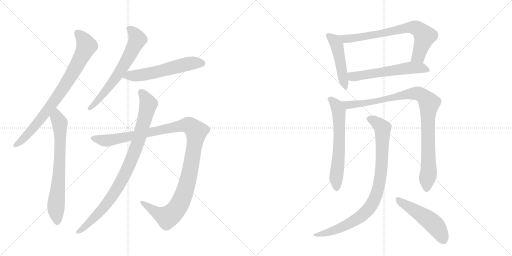
t = 0.00 s
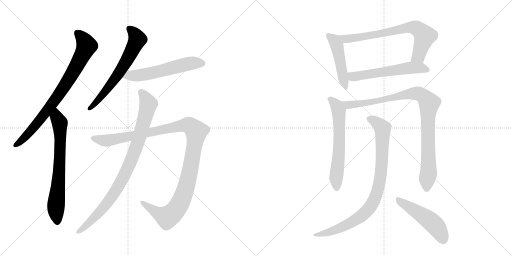
t = 2.21 s
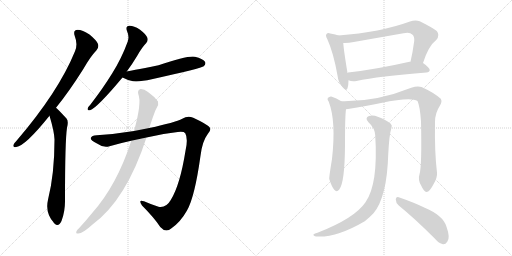
t = 4.42 s
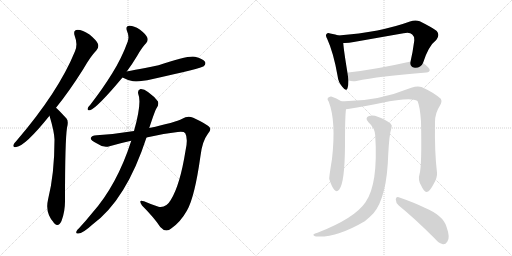
t = 6.63 s
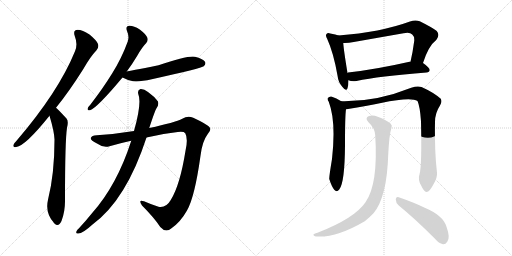
t = 8.84 s
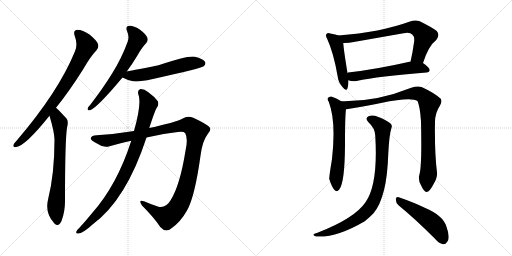
t = 11.05 s

The animated SVG that drew these frames (rendered in a browser with its animation timeline set to each time). Animation: 13 CSS @keyframes rules; one cycle of 11.05 s.

<svg version="1.1" viewBox="0 0 2048 1024" xmlns="http://www.w3.org/2000/svg">
  <g stroke="lightgray" stroke-dasharray="1,1" stroke-width="1" transform="scale(4, 4)">
    <line x1="0" y1="0" x2="256" y2="256"></line>
    <line x1="256" y1="0" x2="0" y2="256"></line>
    <line x1="128" y1="0" x2="128" y2="256"></line>
    <line x1="0" y1="128" x2="256" y2="128"></line>
    <line x1="256" y1="0" x2="512" y2="256"></line>
    <line x1="512" y1="0" x2="256" y2="256"></line>
    <line x1="384" y1="0" x2="384" y2="256"></line>
    <line x1="256" y1="128" x2="512" y2="128"></line>
  </g>
<g transform="scale(1, -1) translate(0, -850)">
   <style type="text/css">
    @keyframes keyframes0 {
      from {
       stroke: black;
       stroke-dashoffset: 809;
       stroke-width: 128;
       }
       72% {
       animation-timing-function: step-end;
       stroke: black;
       stroke-dashoffset: 0;
       stroke-width: 128;
       }
       to {
       stroke: black;
       stroke-width: 1024;
       }
       }
       #make-me-a-hanzi-animation-0 {
         animation: keyframes0 0.908366s both;
         animation-delay: 0.000000s;
         animation-timing-function: linear;
       }
    @keyframes keyframes1 {
      from {
       stroke: black;
       stroke-dashoffset: 706;
       stroke-width: 128;
       }
       70% {
       animation-timing-function: step-end;
       stroke: black;
       stroke-dashoffset: 0;
       stroke-width: 128;
       }
       to {
       stroke: black;
       stroke-width: 1024;
       }
       }
       #make-me-a-hanzi-animation-1 {
         animation: keyframes1 0.824544s both;
         animation-delay: 0.908366s;
         animation-timing-function: linear;
       }
    @keyframes keyframes2 {
      from {
       stroke: black;
       stroke-dashoffset: 647;
       stroke-width: 128;
       }
       68% {
       animation-timing-function: step-end;
       stroke: black;
       stroke-dashoffset: 0;
       stroke-width: 128;
       }
       to {
       stroke: black;
       stroke-width: 1024;
       }
       }
       #make-me-a-hanzi-animation-2 {
         animation: keyframes2 0.776530s both;
         animation-delay: 1.732910s;
         animation-timing-function: linear;
       }
    @keyframes keyframes3 {
      from {
       stroke: black;
       stroke-dashoffset: 570;
       stroke-width: 128;
       }
       65% {
       animation-timing-function: step-end;
       stroke: black;
       stroke-dashoffset: 0;
       stroke-width: 128;
       }
       to {
       stroke: black;
       stroke-width: 1024;
       }
       }
       #make-me-a-hanzi-animation-3 {
         animation: keyframes3 0.713867s both;
         animation-delay: 2.509440s;
         animation-timing-function: linear;
       }
    @keyframes keyframes4 {
      from {
       stroke: black;
       stroke-dashoffset: 1173;
       stroke-width: 128;
       }
       79% {
       animation-timing-function: step-end;
       stroke: black;
       stroke-dashoffset: 0;
       stroke-width: 128;
       }
       to {
       stroke: black;
       stroke-width: 1024;
       }
       }
       #make-me-a-hanzi-animation-4 {
         animation: keyframes4 1.204590s both;
         animation-delay: 3.223307s;
         animation-timing-function: linear;
       }
    @keyframes keyframes5 {
      from {
       stroke: black;
       stroke-dashoffset: 904;
       stroke-width: 128;
       }
       75% {
       animation-timing-function: step-end;
       stroke: black;
       stroke-dashoffset: 0;
       stroke-width: 128;
       }
       to {
       stroke: black;
       stroke-width: 1024;
       }
       }
       #make-me-a-hanzi-animation-5 {
         animation: keyframes5 0.985677s both;
         animation-delay: 4.427897s;
         animation-timing-function: linear;
       }
    @keyframes keyframes6 {
      from {
       stroke: black;
       stroke-dashoffset: 478;
       stroke-width: 128;
       }
       61% {
       animation-timing-function: step-end;
       stroke: black;
       stroke-dashoffset: 0;
       stroke-width: 128;
       }
       to {
       stroke: black;
       stroke-width: 1024;
       }
       }
       #make-me-a-hanzi-animation-6 {
         animation: keyframes6 0.638997s both;
         animation-delay: 5.413574s;
         animation-timing-function: linear;
       }
    @keyframes keyframes7 {
      from {
       stroke: black;
       stroke-dashoffset: 727;
       stroke-width: 128;
       }
       70% {
       animation-timing-function: step-end;
       stroke: black;
       stroke-dashoffset: 0;
       stroke-width: 128;
       }
       to {
       stroke: black;
       stroke-width: 1024;
       }
       }
       #make-me-a-hanzi-animation-7 {
         animation: keyframes7 0.841634s both;
         animation-delay: 6.052572s;
         animation-timing-function: linear;
       }
    @keyframes keyframes8 {
      from {
       stroke: black;
       stroke-dashoffset: 575;
       stroke-width: 128;
       }
       65% {
       animation-timing-function: step-end;
       stroke: black;
       stroke-dashoffset: 0;
       stroke-width: 128;
       }
       to {
       stroke: black;
       stroke-width: 1024;
       }
       }
       #make-me-a-hanzi-animation-8 {
         animation: keyframes8 0.717936s both;
         animation-delay: 6.894206s;
         animation-timing-function: linear;
       }
    @keyframes keyframes9 {
      from {
       stroke: black;
       stroke-dashoffset: 625;
       stroke-width: 128;
       }
       67% {
       animation-timing-function: step-end;
       stroke: black;
       stroke-dashoffset: 0;
       stroke-width: 128;
       }
       to {
       stroke: black;
       stroke-width: 1024;
       }
       }
       #make-me-a-hanzi-animation-9 {
         animation: keyframes9 0.758626s both;
         animation-delay: 7.612142s;
         animation-timing-function: linear;
       }
    @keyframes keyframes10 {
      from {
       stroke: black;
       stroke-dashoffset: 969;
       stroke-width: 128;
       }
       76% {
       animation-timing-function: step-end;
       stroke: black;
       stroke-dashoffset: 0;
       stroke-width: 128;
       }
       to {
       stroke: black;
       stroke-width: 1024;
       }
       }
       #make-me-a-hanzi-animation-10 {
         animation: keyframes10 1.038574s both;
         animation-delay: 8.370768s;
         animation-timing-function: linear;
       }
    @keyframes keyframes11 {
      from {
       stroke: black;
       stroke-dashoffset: 896;
       stroke-width: 128;
       }
       74% {
       animation-timing-function: step-end;
       stroke: black;
       stroke-dashoffset: 0;
       stroke-width: 128;
       }
       to {
       stroke: black;
       stroke-width: 1024;
       }
       }
       #make-me-a-hanzi-animation-11 {
         animation: keyframes11 0.979167s both;
         animation-delay: 9.409342s;
         animation-timing-function: linear;
       }
    @keyframes keyframes12 {
      from {
       stroke: black;
       stroke-dashoffset: 499;
       stroke-width: 128;
       }
       62% {
       animation-timing-function: step-end;
       stroke: black;
       stroke-dashoffset: 0;
       stroke-width: 128;
       }
       to {
       stroke: black;
       stroke-width: 1024;
       }
       }
       #make-me-a-hanzi-animation-12 {
         animation: keyframes12 0.656087s both;
         animation-delay: 10.388509s;
         animation-timing-function: linear;
       }
</style>
<path d="M 224 419 Q 276 483 334 575 Q 362 624 386 649 Q 396 659 392 674 Q 388 687 358 712 Q 330 731 310 731 Q 291 730 299 706 Q 312 672 300 645 Q 234 483 67 288 Q 57 278 54 271 Q 50 259 65 262 Q 101 266 198 387 L 224 419 Z" fill="lightgray"></path> 
<path d="M 198 387 Q 217 324 218 292 Q 218 154 192 51 Q 180 0 214 -39 Q 215 -42 218 -44 Q 234 -60 246 -34 Q 261 6 260 51 Q 260 286 268 339 Q 275 366 266 376 Q 229 416 224 419 C 202 439 190 416 198 387 Z" fill="lightgray"></path> 
<path d="M 507 564 Q 528 592 549 627 Q 568 661 585 678 Q 594 688 589 700 Q 585 712 559 732 Q 534 748 517 747 Q 501 746 508 726 Q 518 704 511 684 Q 487 618 449 557 Q 412 497 362 432 Q 352 422 351 417 Q 348 407 360 409 Q 388 418 490 540 L 507 564 Z" fill="lightgray"></path> 
<path d="M 490 540 Q 506 531 532 525 Q 559 522 607 533 Q 808 578 815 585 Q 825 595 820 603 Q 811 616 780 623 Q 752 629 634 589 Q 513 565 507 564 C 478 558 463 553 490 540 Z" fill="lightgray"></path> 
<path d="M 536 326 Q 457 313 387 309 Q 366 308 363 298 Q 362 289 388 276 Q 415 257 438 265 Q 483 278 525 287 L 586 300 Q 653 316 711 322 Q 736 325 741 317 Q 753 296 742 247 Q 720 109 683 50 Q 664 17 634 23 Q 603 33 576 45 Q 551 54 568 28 Q 617 -21 641 -58 Q 663 -83 686 -63 Q 722 -38 748 8 Q 779 62 802 227 Q 809 285 831 314 Q 846 329 839 340 Q 829 353 773 379 Q 751 389 729 375 Q 701 360 597 338 L 536 326 Z" fill="lightgray"></path> 
<path d="M 525 287 Q 468 109 367 -4 Q 342 -35 315 -64 Q 309 -68 306 -75 Q 302 -85 312 -84 Q 330 -85 370 -48 Q 505 51 586 300 L 597 338 Q 621 411 626 417 Q 636 430 632 444 Q 619 463 592 482 Q 576 495 562 494 Q 549 490 553 474 Q 568 440 536 326 L 525 287 Z" fill="lightgray"></path> 
<path d="M 1354 708 Q 1344 712 1321 716 Q 1311 720 1307 715 Q 1300 709 1309 694 Q 1334 639 1350 548 Q 1353 521 1369 503 Q 1385 482 1390 497 Q 1394 509 1394 529 L 1390 558 Q 1375 649 1373 678 C 1371 702 1371 702 1354 708 Z" fill="lightgray"></path> 
<path d="M 1692 598 Q 1714 667 1745 690 Q 1761 709 1747 726 Q 1731 739 1679 765 Q 1661 772 1640 764 Q 1522 721 1354 708 C 1324 706 1343 678 1373 678 Q 1392 677 1415 682 L 1614 717 Q 1639 723 1649 712 Q 1658 705 1657 687 Q 1651 641 1642 603 C 1635 574 1682 570 1692 598 Z" fill="lightgray"></path> 
<path d="M 1394 529 Q 1407 523 1426 526 Q 1514 545 1706 560 Q 1718 561 1719 570 Q 1719 579 1692 598 C 1678 608 1672 607 1642 603 Q 1641 604 1638 603 Q 1502 572 1392 560 Q 1391 560 1390 558 C 1361 549 1365 538 1394 529 Z" fill="lightgray"></path> 
<path d="M 1365 445 Q 1346 458 1325 464 Q 1318 465 1311 458 Q 1308 452 1315 443 Q 1345 365 1328 214 Q 1316 141 1317 134 Q 1327 103 1337 91 Q 1347 79 1357 92 Q 1379 119 1380 268 Q 1380 389 1384 413 C 1386 432 1386 432 1365 445 Z" fill="lightgray"></path> 
<path d="M 1678 153 Q 1671 131 1684 109 Q 1697 81 1706 82 Q 1719 83 1735 115 Q 1750 140 1748 160 Q 1738 239 1740 362 Q 1740 398 1760 428 Q 1770 444 1763 455 Q 1735 480 1686 502 Q 1670 508 1645 499 Q 1504 442 1365 445 C 1335 445 1354 408 1384 413 Q 1388 414 1392 414 Q 1467 427 1524 438 Q 1644 463 1670 446 Q 1680 424 1684 365 Q 1688 187 1678 153 Z" fill="lightgray"></path> 
<path d="M 1501 308 Q 1513 113 1462 41 Q 1419 -23 1270 -81 Q 1258 -84 1255 -87 Q 1249 -91 1264 -96 Q 1345 -102 1459 -35 Q 1478 -20 1494 -3 Q 1548 61 1553 234 Q 1557 313 1566 339 Q 1570 349 1562 356 Q 1544 371 1511 383 Q 1492 392 1476 386 Q 1458 379 1473 362 Q 1500 337 1501 308 Z" fill="lightgray"></path> 
<path d="M 1595 28 Q 1659 -24 1738 -103 Q 1756 -124 1772 -127 Q 1782 -128 1789 -117 Q 1802 -102 1786 -57 Q 1773 -12 1699 19 Q 1656 40 1595 61 Q 1585 65 1583 53 Q 1583 38 1595 28 Z" fill="lightgray"></path> 
      <clipPath id="make-me-a-hanzi-clip-0">
      <path d="M 224 419 Q 276 483 334 575 Q 362 624 386 649 Q 396 659 392 674 Q 388 687 358 712 Q 330 731 310 731 Q 291 730 299 706 Q 312 672 300 645 Q 234 483 67 288 Q 57 278 54 271 Q 50 259 65 262 Q 101 266 198 387 L 224 419 Z" fill="lightgray"></path>
      </clipPath>
      <path clip-path="url(#make-me-a-hanzi-clip-0)" d="M 310 716 L 327 701 L 347 667 L 305 583 L 245 485 L 176 389 L 92 293 L 63 271 " fill="none" id="make-me-a-hanzi-animation-0" stroke-dasharray="681 1362" stroke-linecap="round"></path>

      <clipPath id="make-me-a-hanzi-clip-1">
      <path d="M 198 387 Q 217 324 218 292 Q 218 154 192 51 Q 180 0 214 -39 Q 215 -42 218 -44 Q 234 -60 246 -34 Q 261 6 260 51 Q 260 286 268 339 Q 275 366 266 376 Q 229 416 224 419 C 202 439 190 416 198 387 Z" fill="lightgray"></path>
      </clipPath>
      <path clip-path="url(#make-me-a-hanzi-clip-1)" d="M 222 412 L 227 381 L 239 359 L 241 315 L 235 131 L 224 26 L 230 -34 " fill="none" id="make-me-a-hanzi-animation-1" stroke-dasharray="578 1156" stroke-linecap="round"></path>

      <clipPath id="make-me-a-hanzi-clip-2">
      <path d="M 507 564 Q 528 592 549 627 Q 568 661 585 678 Q 594 688 589 700 Q 585 712 559 732 Q 534 748 517 747 Q 501 746 508 726 Q 518 704 511 684 Q 487 618 449 557 Q 412 497 362 432 Q 352 422 351 417 Q 348 407 360 409 Q 388 418 490 540 L 507 564 Z" fill="lightgray"></path>
      </clipPath>
      <path clip-path="url(#make-me-a-hanzi-clip-2)" d="M 517 734 L 539 715 L 550 693 L 529 649 L 467 543 L 403 461 L 359 417 " fill="none" id="make-me-a-hanzi-animation-2" stroke-dasharray="519 1038" stroke-linecap="round"></path>

      <clipPath id="make-me-a-hanzi-clip-3">
      <path d="M 490 540 Q 506 531 532 525 Q 559 522 607 533 Q 808 578 815 585 Q 825 595 820 603 Q 811 616 780 623 Q 752 629 634 589 Q 513 565 507 564 C 478 558 463 553 490 540 Z" fill="lightgray"></path>
      </clipPath>
      <path clip-path="url(#make-me-a-hanzi-clip-3)" d="M 499 543 L 616 558 L 770 598 L 807 597 " fill="none" id="make-me-a-hanzi-animation-3" stroke-dasharray="442 884" stroke-linecap="round"></path>

      <clipPath id="make-me-a-hanzi-clip-4">
      <path d="M 536 326 Q 457 313 387 309 Q 366 308 363 298 Q 362 289 388 276 Q 415 257 438 265 Q 483 278 525 287 L 586 300 Q 653 316 711 322 Q 736 325 741 317 Q 753 296 742 247 Q 720 109 683 50 Q 664 17 634 23 Q 603 33 576 45 Q 551 54 568 28 Q 617 -21 641 -58 Q 663 -83 686 -63 Q 722 -38 748 8 Q 779 62 802 227 Q 809 285 831 314 Q 846 329 839 340 Q 829 353 773 379 Q 751 389 729 375 Q 701 360 597 338 L 536 326 Z" fill="lightgray"></path>
      </clipPath>
      <path clip-path="url(#make-me-a-hanzi-clip-4)" d="M 371 297 L 427 287 L 737 349 L 757 348 L 783 328 L 783 297 L 748 112 L 727 52 L 702 9 L 684 -10 L 666 -18 L 623 2 L 569 38 " fill="none" id="make-me-a-hanzi-animation-4" stroke-dasharray="1045 2090" stroke-linecap="round"></path>

      <clipPath id="make-me-a-hanzi-clip-5">
      <path d="M 525 287 Q 468 109 367 -4 Q 342 -35 315 -64 Q 309 -68 306 -75 Q 302 -85 312 -84 Q 330 -85 370 -48 Q 505 51 586 300 L 597 338 Q 621 411 626 417 Q 636 430 632 444 Q 619 463 592 482 Q 576 495 562 494 Q 549 490 553 474 Q 568 440 536 326 L 525 287 Z" fill="lightgray"></path>
      </clipPath>
      <path clip-path="url(#make-me-a-hanzi-clip-5)" d="M 566 481 L 594 433 L 552 280 L 512 179 L 476 107 L 426 35 L 384 -14 L 315 -76 " fill="none" id="make-me-a-hanzi-animation-5" stroke-dasharray="776 1552" stroke-linecap="round"></path>

      <clipPath id="make-me-a-hanzi-clip-6">
      <path d="M 1354 708 Q 1344 712 1321 716 Q 1311 720 1307 715 Q 1300 709 1309 694 Q 1334 639 1350 548 Q 1353 521 1369 503 Q 1385 482 1390 497 Q 1394 509 1394 529 L 1390 558 Q 1375 649 1373 678 C 1371 702 1371 702 1354 708 Z" fill="lightgray"></path>
      </clipPath>
      <path clip-path="url(#make-me-a-hanzi-clip-6)" d="M 1315 708 L 1335 691 L 1347 670 L 1380 502 " fill="none" id="make-me-a-hanzi-animation-6" stroke-dasharray="350 700" stroke-linecap="round"></path>

      <clipPath id="make-me-a-hanzi-clip-7">
      <path d="M 1692 598 Q 1714 667 1745 690 Q 1761 709 1747 726 Q 1731 739 1679 765 Q 1661 772 1640 764 Q 1522 721 1354 708 C 1324 706 1343 678 1373 678 Q 1392 677 1415 682 L 1614 717 Q 1639 723 1649 712 Q 1658 705 1657 687 Q 1651 641 1642 603 C 1635 574 1682 570 1692 598 Z" fill="lightgray"></path>
      </clipPath>
      <path clip-path="url(#make-me-a-hanzi-clip-7)" d="M 1363 707 L 1372 698 L 1392 694 L 1627 739 L 1661 739 L 1699 706 L 1674 626 L 1649 608 " fill="none" id="make-me-a-hanzi-animation-7" stroke-dasharray="599 1198" stroke-linecap="round"></path>

      <clipPath id="make-me-a-hanzi-clip-8">
      <path d="M 1394 529 Q 1407 523 1426 526 Q 1514 545 1706 560 Q 1718 561 1719 570 Q 1719 579 1692 598 C 1678 608 1672 607 1642 603 Q 1641 604 1638 603 Q 1502 572 1392 560 Q 1391 560 1390 558 C 1361 549 1365 538 1394 529 Z" fill="lightgray"></path>
      </clipPath>
      <path clip-path="url(#make-me-a-hanzi-clip-8)" d="M 1398 552 L 1411 543 L 1640 579 L 1684 579 L 1710 570 " fill="none" id="make-me-a-hanzi-animation-8" stroke-dasharray="447 894" stroke-linecap="round"></path>

      <clipPath id="make-me-a-hanzi-clip-9">
      <path d="M 1365 445 Q 1346 458 1325 464 Q 1318 465 1311 458 Q 1308 452 1315 443 Q 1345 365 1328 214 Q 1316 141 1317 134 Q 1327 103 1337 91 Q 1347 79 1357 92 Q 1379 119 1380 268 Q 1380 389 1384 413 C 1386 432 1386 432 1365 445 Z" fill="lightgray"></path>
      </clipPath>
      <path clip-path="url(#make-me-a-hanzi-clip-9)" d="M 1322 453 L 1347 427 L 1355 406 L 1357 256 L 1344 139 L 1347 96 " fill="none" id="make-me-a-hanzi-animation-9" stroke-dasharray="497 994" stroke-linecap="round"></path>

      <clipPath id="make-me-a-hanzi-clip-10">
      <path d="M 1678 153 Q 1671 131 1684 109 Q 1697 81 1706 82 Q 1719 83 1735 115 Q 1750 140 1748 160 Q 1738 239 1740 362 Q 1740 398 1760 428 Q 1770 444 1763 455 Q 1735 480 1686 502 Q 1670 508 1645 499 Q 1504 442 1365 445 C 1335 445 1354 408 1384 413 Q 1388 414 1392 414 Q 1467 427 1524 438 Q 1644 463 1670 446 Q 1680 424 1684 365 Q 1688 187 1678 153 Z" fill="lightgray"></path>
      </clipPath>
      <path clip-path="url(#make-me-a-hanzi-clip-10)" d="M 1373 442 L 1398 429 L 1534 449 L 1546 456 L 1659 477 L 1682 473 L 1706 453 L 1717 438 L 1711 377 L 1714 154 L 1707 93 " fill="none" id="make-me-a-hanzi-animation-10" stroke-dasharray="841 1682" stroke-linecap="round"></path>

      <clipPath id="make-me-a-hanzi-clip-11">
      <path d="M 1501 308 Q 1513 113 1462 41 Q 1419 -23 1270 -81 Q 1258 -84 1255 -87 Q 1249 -91 1264 -96 Q 1345 -102 1459 -35 Q 1478 -20 1494 -3 Q 1548 61 1553 234 Q 1557 313 1566 339 Q 1570 349 1562 356 Q 1544 371 1511 383 Q 1492 392 1476 386 Q 1458 379 1473 362 Q 1500 337 1501 308 Z" fill="lightgray"></path>
      </clipPath>
      <path clip-path="url(#make-me-a-hanzi-clip-11)" d="M 1479 373 L 1498 366 L 1530 337 L 1523 148 L 1498 51 L 1471 9 L 1423 -30 L 1334 -73 L 1260 -91 " fill="none" id="make-me-a-hanzi-animation-11" stroke-dasharray="768 1536" stroke-linecap="round"></path>

      <clipPath id="make-me-a-hanzi-clip-12">
      <path d="M 1595 28 Q 1659 -24 1738 -103 Q 1756 -124 1772 -127 Q 1782 -128 1789 -117 Q 1802 -102 1786 -57 Q 1773 -12 1699 19 Q 1656 40 1595 61 Q 1585 65 1583 53 Q 1583 38 1595 28 Z" fill="lightgray"></path>
      </clipPath>
      <path clip-path="url(#make-me-a-hanzi-clip-12)" d="M 1595 48 L 1729 -40 L 1759 -76 L 1773 -109 " fill="none" id="make-me-a-hanzi-animation-12" stroke-dasharray="371 742" stroke-linecap="round"></path>

</g>
</svg>
